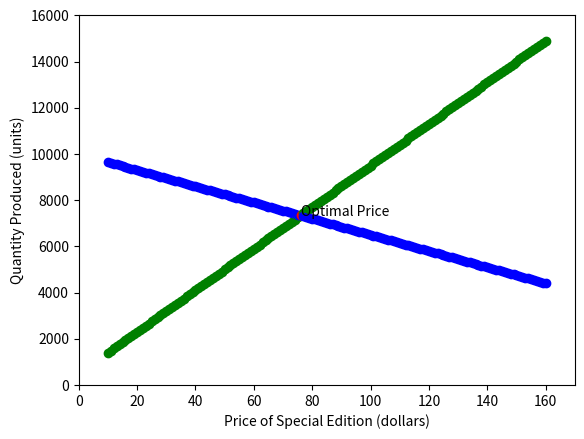

This chart was generated by the following Python code:
# [redacted]

import matplotlib.pyplot as plt

def supply (P):
	"""
	determines the number of units that can be manufactured according to P
	P is price
	returns the value of the price from supply

	"""
	supply_num = 500 + 90 * P
	return supply_num

def demand (P):
    """
	determines the number of units expected to sell according to P
	P is price
	returns the value of the price from supply

	"""
    demand_num = 10000 - 35 * P
    return demand_num
plt.figure()

for p in range(10, 161, 1):
    plt.plot(p, supply(p), "og")
    plt.plot(p, demand(p), "ob")
    if supply (p) == demand (p):
        eq_price = p
        plt.plot(p, demand(p), "ro")
print (eq_price)


plt.xlim ((0, 170))
plt.ylim ((0, 16000))
plt.xlabel ("Price of Special Edition (dollars)")
plt.ylabel ("Quantity Produced (units)")
plt.annotate ("Optimal Price", xy = (eq_price, supply(eq_price)))

plt.show()
plt.figure()
